The GitHub repository DavidIbrahimG/chestdiseasedetection contains a labelled image folder "data_ingestion" with 4 categories: adenocarcinoma left.lower.lobe T2 N0 M0 ib, large.cell.carcinoma left.hilum T2 N2 M0 II ia, normal, squamous.cell.carcinoma left.hilum T1 N2 M0 II ia. Examples follow, each with its label.

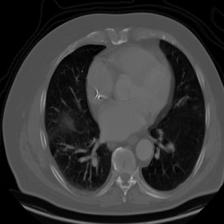
Label: large.cell.carcinoma left.hilum T2 N2 M0 II ia

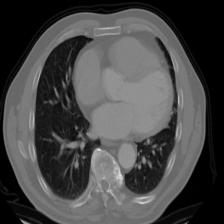
Label: squamous.cell.carcinoma left.hilum T1 N2 M0 II ia

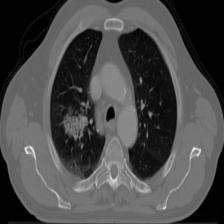
Label: adenocarcinoma left.lower.lobe T2 N0 M0 ib

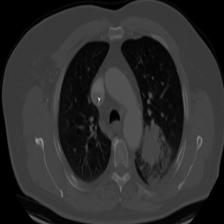
Label: large.cell.carcinoma left.hilum T2 N2 M0 II ia

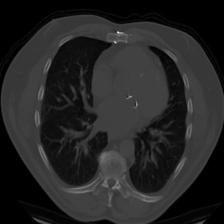
Label: squamous.cell.carcinoma left.hilum T1 N2 M0 II ia

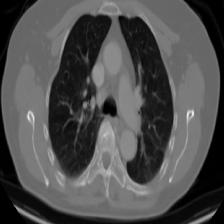
Label: adenocarcinoma left.lower.lobe T2 N0 M0 ib
